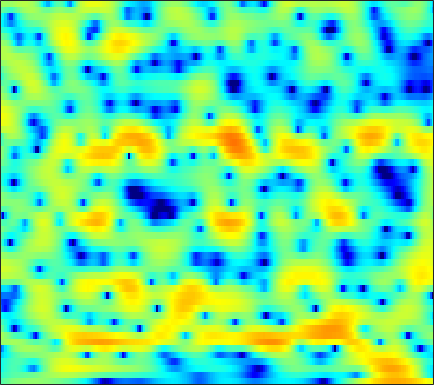

The file beside this chart, header and first rows:
-2.3424, -1.9218, -1.429, -0.99018, -0.70953, -0.35455, -0.064813, 0.1228, 0.339, 0.52043, 0.65503, 0.73534, 0.80819, 0.85569, 0.86809, 0.86568, 0.83073, 0.80002, 0.72864, 0.63054, 0.50659, 0.40218, 0.24677, 0.077661
-3.956, -3.603, -3.165, -2.776, -2.522, -2.233, -2.005, -1.864, -1.722, -1.61, -1.525, -1.457, -1.356, -1.224, -1.097, -0.8777, -0.613, -0.3841, -0.04547, 0.3113, 0.6727, 0.9395, 1.276, 1.584
-5.633, -4.776, -3.87, -3.206, -2.853, -2.575, -2.511, -2.606, -2.95, -3.564, -4.512, -5.479, -7.212, -9.425, -11.19, -12.11, -10.04, -7.806, -5.093, -2.888, -1.111, -8.5096e-06, 1.246, 2.262
-5.45, -4.849, -4.128, -3.524, -3.139, -2.744, -2.491, -2.39, -2.412, -2.598, -2.961, -3.329, -3.88, -4.433, -4.719, -4.76, -4.314, -3.684, -2.606, -1.436, -0.3238, 0.4541, 1.374, 2.163
-8.064, -7.528, -6.516, -5.373, -4.505, -3.487, -2.623, -2.091, -1.539, -1.111, -0.8304, -0.675, -0.5284, -0.4238, -0.3436, -0.2466, -0.09875, 0.03096, 0.2367, 0.4803, 0.7249, 0.9126, 1.173, 1.448
-13.04, -10.45, -7.035, -4.495, -3.041, -1.537, -0.4192, 0.2003, 0.7774, 1.192, 1.448, 1.552, 1.606, 1.59, 1.548, 1.463, 1.349, 1.229, 0.9924, 0.692, 0.2614, -0.1406, -0.8545, -1.59
1.3, 1.208, 1.235, 1.331, 1.428, 1.542, 1.585, 1.579, 1.466, 1.216, 0.838, 0.4486, -0.2055, -0.9273, -1.491, -2.04, -2.21, -2.079, -1.666, -1.277, -1.211, -1.375, -2.086, -3.462
2.132, 1.469, 0.5455, -0.36, -1.038, -1.833, -2.438, -2.74, -3.019, -3.234, -3.609, -4.177, -5.359, -7.392, -9.83, -15.37, -18.49, -12.57, -7.455, -4.239, -2.136, -0.9949, 0.08914, 0.8908
-0.3691, -1.626, -3.626, -6.25, -8.877, -14.05, -22.25, -18.28, -12.09, -8.76, -6.739, -5.731, -4.834, -4.255, -3.947, -3.548, -2.955, -2.382, -1.456, -0.4836, 0.484, 1.151, 1.933, 2.583
-2.274, -3.198, -4.486, -5.772, -6.637, -7.574, -7.948, -7.745, -6.893, -5.722, -4.515, -3.651, -2.576, -1.668, -1.057, -0.3387, 0.3185, 0.7592, 1.303, 1.792, 2.185, 2.417, 2.642, 2.77
-5.26, -5.913, -6.522, -6.72, -6.635, -6.258, -5.585, -4.987, -4.084, -3.109, -2.106, -1.367, -0.4323, 0.4123, 0.9854, 1.666, 2.234, 2.582, 2.934, 3.134, 3.202, 3.139, 2.912, 2.497
-13.45, -16.01, -17.75, -15.38, -12.89, -10.09, -7.828, -6.344, -4.602, -3.077, -1.695, -0.758, 0.3648, 1.34, 1.983, 2.713, 3.285, 3.602, 3.879, 3.982, 3.888, 3.681, 3.21, 2.482
-14.61, -15.83, -16.41, -15.34, -13.89, -11.8, -9.815, -8.343, -6.527, -4.751, -3.106, -1.963, -0.5783, 0.6497, 1.429, 2.302, 2.968, 3.345, 3.667, 3.793, 3.727, 3.546, 3.139, 2.538
-12.74, -12.46, -12.36, -12.57, -12.85, -13.34, -13.4, -12.67, -10.42, -7.654, -5.053, -3.351, -1.437, 0.122, 1.077, 2.076, 2.814, 3.205, 3.52, 3.627, 3.533, 3.355, 2.964, 2.446
-7.754, -7.348, -7.363, -8.039, -9.006, -11.16, -13.82, -13.98, -10.34, -6.474, -3.493, -1.77, 0.06823, 1.439, 2.22, 3.006, 3.532, 3.776, 3.93, 3.89, 3.642, 3.319, 2.69, 1.84
-0.4221, -0.3983, -0.4728, -0.6413, -0.815, -1.001, -1.029, -0.8916, -0.4786, 0.1192, 0.771, 1.232, 1.718, 2.022, 2.146, 2.195, 2.147, 2.083, 1.972, 1.832, 1.628, 1.369, 0.8205, -0.09544
2.987, 2.923, 2.823, 2.705, 2.601, 2.462, 2.325, 2.219, 2.053, 1.846, 1.539, 1.213, 0.5892, -0.2785, -1.108, -2.457, -3.916, -4.827, -5.284, -4.769, -3.815, -3.139, -2.517, -2.271
3.892, 3.8, 3.665, 3.508, 3.373, 3.172, 2.925, 2.702, 2.347, 1.872, 1.244, 0.6313, -0.4306, -1.883, -3.346, -6.011, -10.07, -14.76, -17.75, -11.51, -7.625, -5.79, -4.148, -3.149
3.173, 3.048, 2.868, 2.682, 2.546, 2.369, 2.189, 2.045, 1.812, 1.515, 1.12, 0.7451, 0.125, -0.6517, -1.322, -2.274, -3.175, -3.678, -3.956, -3.771, -3.285, -2.876, -2.394, -2.065
1.421, 1.136, 0.7534, 0.44, 0.2871, 0.1999, 0.2598, 0.3673, 0.5545, 0.7423, 0.883, 0.9366, 0.9349, 0.8556, 0.7653, 0.6025, 0.4358, 0.328, 0.2125, 0.1316, 0.06782, 0.00749, -0.1319, -0.3647
-1.057, -1.969, -3.317, -4.532, -5.059, -4.916, -3.994, -3.084, -1.865, -0.8015, 0.075, 0.6187, 1.201, 1.656, 1.913, 2.171, 2.345, 2.419, 2.446, 2.393, 2.242, 2.059, 1.716, 1.22
-2.803, -4.557, -7.919, -13.78, -23.84, -16.58, -9.675, -6.85, -4.316, -2.53, -1.187, -0.3641, 0.5614, 1.341, 1.841, 2.4, 2.838, 3.083, 3.292, 3.362, 3.279, 3.113, 2.741, 2.192
-1.514, -2.542, -3.979, -5.243, -5.865, -6.019, -5.571, -5.041, -4.285, -3.57, -2.851, -2.268, -1.381, -0.4034, 0.3464, 1.294, 2.101, 2.587, 3.055, 3.301, 3.338, 3.224, 2.893, 2.389
-0.02207, -0.6716, -1.413, -2.012, -2.38, -2.833, -3.344, -3.829, -4.758, -6.041, -7.356, -7.665, -6.316, -3.88, -2.079, -0.05559, 1.473, 2.321, 3.101, 3.511, 3.584, 3.434, 2.996, 2.308
-1.849, -2.517, -2.493, -1.947, -1.551, -1.282, -1.448, -1.948, -3.25, -5.463, -8.863, -10.91, -8.233, -4.02, -1.6, 0.7628, 2.406, 3.285, 4.051, 4.421, 4.387, 4.102, 3.323, 2.006
-13.47, -20.29, -9.128, -4.617, -2.732, -1.215, -0.4563, -0.246, -0.2607, -0.496, -0.7, -0.6925, -0.3793, 0.2172, 0.7595, 1.456, 2.078, 2.456, 2.834, 3.051, 3.069, 2.905, 2.38, 1.409
-1.892, -2.249, -2.1, -1.52, -1.009, -0.4003, 0.03909, 0.2589, 0.4059, 0.4072, 0.3112, 0.1835, -0.05492, -0.3529, -0.63, -1.054, -1.452, -1.637, -1.57, -1.14, -0.4752, 0.02452, 0.5745, 0.9252
0.8377, 0.5964, 0.363, 0.2393, 0.2046, 0.1977, 0.218, 0.2298, 0.1943, 0.09692, -0.1332, -0.4247, -1.025, -1.97, -2.995, -4.958, -8.019, -11.25, -13.72, -9.219, -5.136, -2.958, -0.8619, 0.5922
0.4272, 0.04831, -0.4737, -0.962, -1.272, -1.57, -1.712, -1.72, -1.619, -1.491, -1.412, -1.451, -1.699, -2.257, -2.911, -4.165, -5.724, -6.798, -7.112, -5.623, -3.395, -1.828, -0.0844, 1.265
-1.801, -2.503, -3.633, -4.965, -6.008, -7.157, -7.522, -7.115, -5.982, -4.71, -3.596, -2.919, -2.262, -1.847, -1.663, -1.526, -1.414, -1.274, -0.9321, -0.3696, 0.3513, 0.9393, 1.7, 2.369
-3.857, -4.697, -6.333, -8.807, -11.59, -18.33, -29.95, -17.04, -10.85, -7.404, -5.098, -3.813, -2.493, -1.482, -0.8788, -0.2016, 0.3539, 0.7263, 1.195, 1.646, 2.073, 2.366, 2.704, 2.952
-4.08, -4.475, -5.302, -6.39, -7.275, -8.223, -8.436, -7.962, -6.747, -5.289, -3.892, -2.935, -1.805, -0.8464, -0.2233, 0.5018, 1.132, 1.552, 2.042, 2.447, 2.764, 2.935, 3.06, 3.051
-2.656, -2.809, -3.178, -3.652, -4, -4.335, -4.426, -4.302, -3.896, -3.268, -2.537, -1.956, -1.195, -0.4805, 0.02807, 0.6444, 1.223, 1.628, 2.125, 2.56, 2.904, 3.085, 3.194, 3.1
-0.6117, -1.073, -1.869, -2.795, -3.499, -4.29, -4.753, -4.778, -4.388, -3.718, -2.938, -2.397, -1.774, -1.264, -0.9252, -0.4974, -0.03733, 0.3572, 0.9645, 1.631, 2.287, 2.72, 3.144, 3.352
0.7128, -0.1967, -1.746, -3.819, -5.866, -9.533, -13.28, -12.77, -9.237, -6.514, -4.816, -4.064, -3.618, -3.693, -4.019, -4.525, -4.74, -4.385, -3.199, -1.601, 0.01236, 1.087, 2.291, 3.207
0.4095, -0.3036, -1.426, -2.977, -4.52, -6.97, -8.95, -8.937, -7.319, -5.669, -4.75, -4.555, -4.989, -6.306, -8.044, -12.12, -21.91, -23.77, -11.91, -6.833, -3.575, -1.691, 0.353, 1.971
-2.879, -1.954, -1.096, -0.7647, -0.7898, -1.039, -1.342, -1.526, -1.733, -1.974, -2.401, -2.932, -3.956, -5.364, -6.635, -8.416, -9.816, -10.13, -9.47, -7.94, -5.929, -4.242, -2.036, 0.005297
-3.59, -1.42, 0.4067, 1.423, 1.818, 1.969, 1.811, 1.531, 0.9635, 0.1718, -0.8094, -1.681, -3.007, -4.47, -5.661, -7.343, -9.197, -10.77, -13.28, -15.6, -13.65, -10.18, -5.938, -2.667
2.896, 3.032, 3.263, 3.39, 3.358, 3.12, 2.632, 2.094, 1.154, -0.0505, -1.537, -2.822, -4.715, -6.712, -8.123, -9.799, -11.21, -12.27, -13.81, -14.83, -13.18, -10.48, -6.958, -4.04
5.146, 4.96, 4.696, 4.356, 4.017, 3.432, 2.655, 1.92, 0.6996, -0.8518, -2.828, -4.666, -7.775, -12.03, -16.12, -19.4, -15.88, -13.44, -11.13, -9.334, -7.699, -6.489, -4.881, -3.388
5.515, 5.296, 4.933, 4.479, 4.074, 3.422, 2.635, 1.935, 0.8218, -0.5392, -2.209, -3.69, -6.025, -8.731, -10.65, -11.79, -10.69, -9.302, -7.522, -6.032, -4.804, -4.029, -3.172, -2.513
4.735, 4.516, 4.137, 3.683, 3.301, 2.743, 2.133, 1.646, 0.9444, 0.1852, -0.6319, -1.283, -2.15, -2.93, -3.374, -3.689, -3.664, -3.472, -3.068, -2.618, -2.207, -1.952, -1.745, -1.721
3.338, 3.039, 2.539, 1.96, 1.506, 0.9547, 0.516, 0.2893, 0.1252, 0.06461, 0.04919, 0.03373, -0.001508, -0.04446, -0.08408, -0.1248, -0.1448, -0.1413, -0.142, -0.1641, -0.2339, -0.3354, -0.5417, -0.8595
1.792, 1.293, 0.4035, -0.7581, -1.753, -3.032, -3.732, -3.591, -2.658, -1.426, -0.2943, 0.4109, 1.129, 1.613, 1.844, 2.002, 2.011, 1.934, 1.729, 1.425, 1.035, 0.6936, 0.209, -0.2807
0.2379, -0.2304, -1.273, -3.03, -5.127, -10.07, -27.55, -15.25, -6.753, -2.727, -0.2474, 1.038, 2.23, 2.97, 3.296, 3.468, 3.38, 3.152, 2.665, 1.979, 1.127, 0.4137, -0.5815, -1.492
-2.175, -1.694, -1.47, -1.717, -2.154, -2.817, -3.013, -2.541, -1.224, 0.3266, 1.699, 2.517, 3.306, 3.768, 3.907, 3.831, 3.466, 3.005, 2.133, 0.9376, -0.6323, -2.099, -4.547, -7.57
-4.443, -2.803, -1.338, -0.4272, 0.04928, 0.5427, 0.9912, 1.352, 1.869, 2.404, 2.88, 3.156, 3.371, 3.381, 3.236, 2.831, 2.174, 1.515, 0.393, -1.02, -2.778, -4.37, -6.975, -10.23
-2.11, -1.174, -0.1135, 0.7249, 1.227, 1.756, 2.163, 2.409, 2.669, 2.843, 2.92, 2.9, 2.75, 2.428, 2.066, 1.402, 0.5195, -0.2902, -1.558, -2.992, -4.484, -5.553, -6.715, -7.402
0.5582, 0.9882, 1.495, 1.924, 2.176, 2.42, 2.579, 2.647, 2.682, 2.633, 2.494, 2.321, 1.991, 1.503, 1.027, 0.2117, -0.8551, -1.841, -3.443, -5.437, -7.821, -9.746, -11.49, -10.87
2.023, 2.247, 2.423, 2.475, 2.434, 2.3, 2.114, 1.951, 1.729, 1.532, 1.329, 1.149, 0.8324, 0.4004, -0.03633, -0.7778, -1.743, -2.636, -4.116, -6.087, -8.859, -11.79, -16.09, -13.32
2.257, 2.278, 2.103, 1.671, 1.208, 0.4468, -0.4065, -1, -1.595, -1.83, -1.774, -1.667, -1.614, -1.749, -2.014, -2.552, -3.172, -3.646, -4.186, -4.567, -4.746, -4.686, -4.228, -3.197
1.286, 1.074, 0.4822, -0.5053, -1.553, -3.462, -6.112, -8.599, -11.4, -10.57, -7.967, -6.462, -5.266, -4.968, -5.231, -6.223, -7.713, -8.667, -8.608, -6.873, -4.692, -3.159, -1.341, 0.2783
-0.7898, -1.116, -1.863, -2.924, -4.008, -5.898, -8.43, -10.79, -13.41, -12.35, -9.547, -7.909, -6.624, -6.302, -6.698, -8.205, -11.42, -15.4, -16, -9.487, -5.101, -2.769, -0.3818, 1.463
-3.591, -3.985, -4.727, -5.629, -6.27, -6.988, -7.474, -7.606, -7.413, -6.887, -6.128, -5.52, -4.885, -4.513, -4.473, -4.611, -4.777, -4.75, -4.226, -3.108, -1.661, -0.5139, 0.907, 2.145
-5.748, -6.597, -8.261, -10.44, -11.81, -11.93, -10.19, -8.64, -6.818, -5.325, -4.147, -3.441, -2.674, -2.11, -1.79, -1.481, -1.202, -0.9708, -0.5766, -0.06758, 0.5413, 1.037, 1.726, 2.386
-4.772, -5.879, -8.224, -11.96, -15.79, -15.72, -10.59, -7.733, -5.049, -3.176, -1.817, -1.06, -0.3123, 0.1895, 0.4558, 0.6794, 0.7799, 0.8235, 0.8628, 0.9284, 1.061, 1.204, 1.475, 1.819
-1.032, -1.515, -2.276, -2.968, -3.251, -3.116, -2.405, -1.676, -0.6466, 0.2771, 1.014, 1.435, 1.792, 1.941, 1.913, 1.727, 1.365, 0.9875, 0.3746, -0.2858, -0.8508, -1.085, -1.066, -0.6706
1.45, 1.313, 1.166, 1.103, 1.127, 1.279, 1.551, 1.796, 2.118, 2.395, 2.557, 2.587, 2.489, 2.216, 1.87, 1.202, 0.2761, -0.651, -2.28, -4.517, -7.478, -9.659, -9.794, -7
